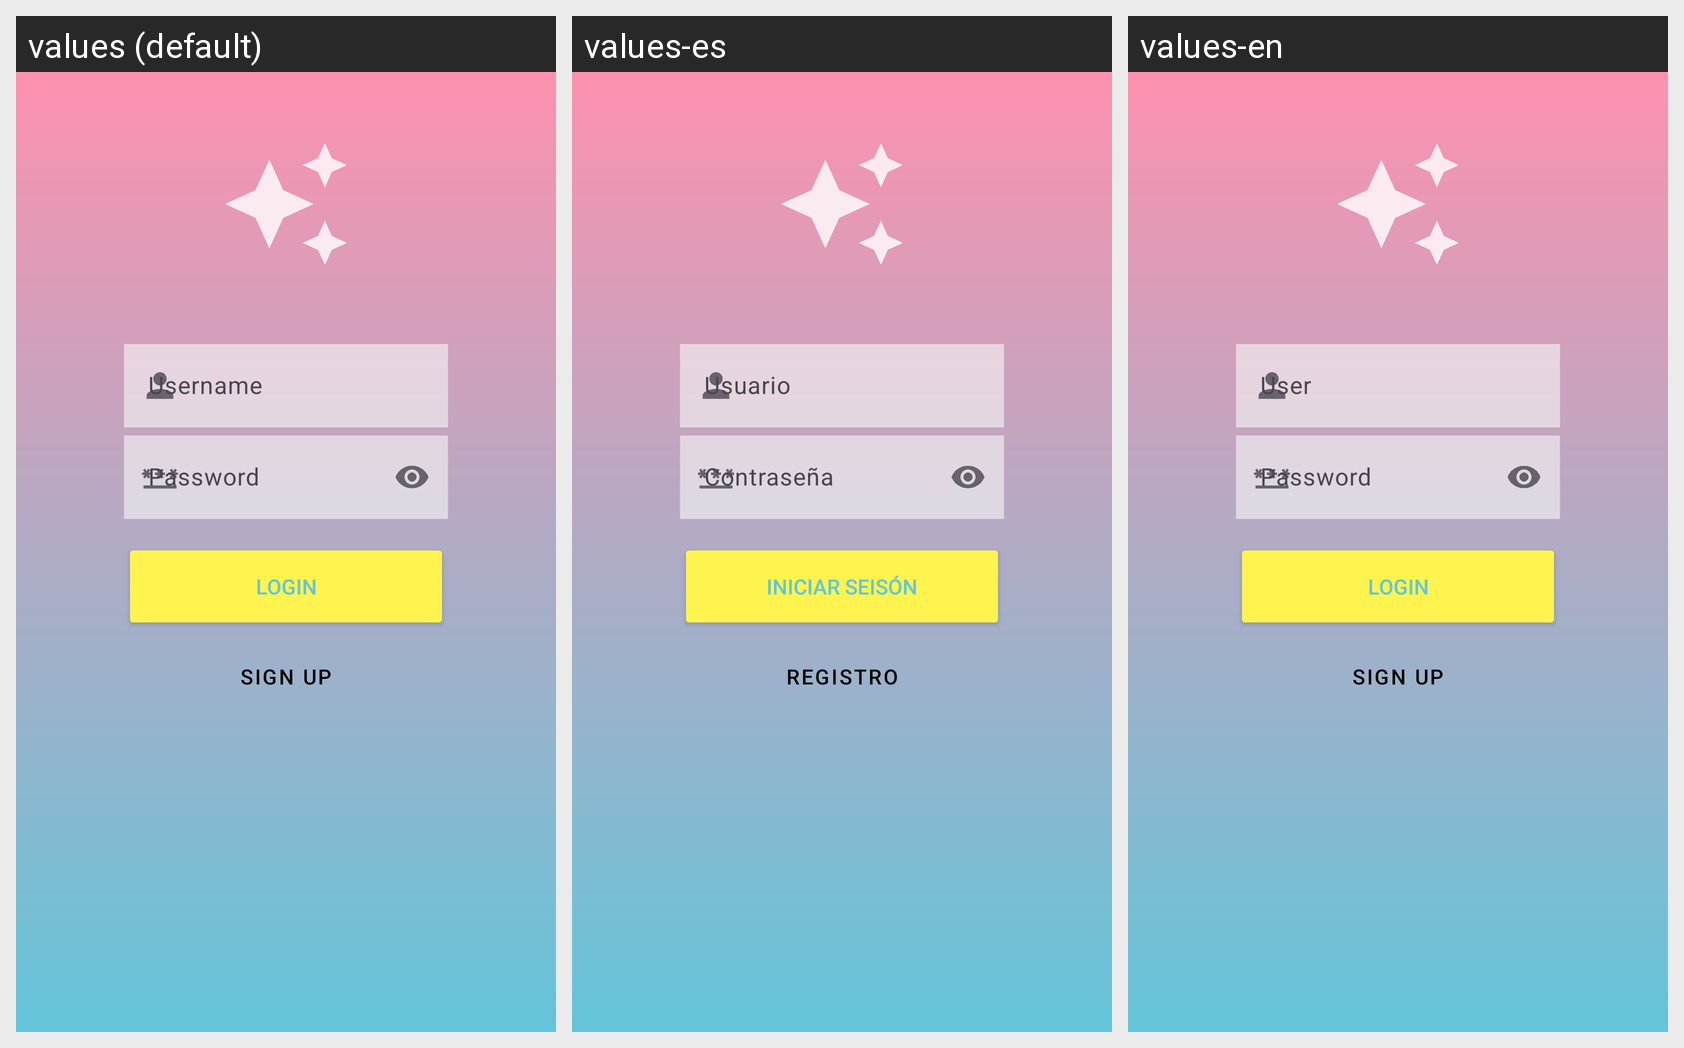

Strings drawn on this Android screen and how each of the app's shown locales translates them:
Android screen res/layout/login.xml rendered under 3 locales, left to right: values (default), values-es, values-en. Device: Nexus 5 (rendered at 1080×1920; each locale shown at half size, 540×960, under a caption strip naming it); theme Theme.NiceStart.
Strings drawn on this screen, with the default value and each locale's value (text and hints the layout hard-codes, and strings that could not be matched under every locale, appear in the picture but are not listed):

login
  values: LOGIN
  values-es: INICIAR SEISÓN
  values-en: LOGIN

sign_up
  values: SIGN UP
  values-es: REGISTRO
  values-en: SIGN UP
